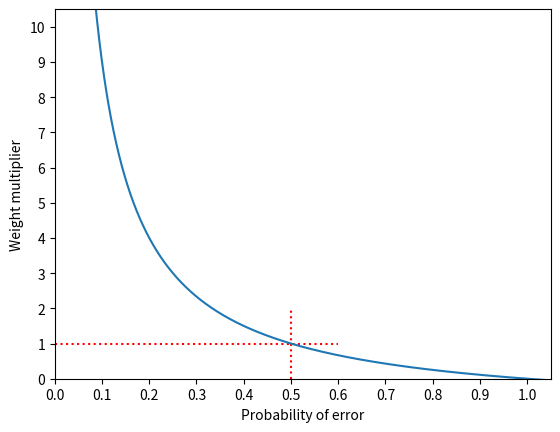

This figure's Python source:
import matplotlib.pyplot as plt
import numpy as np

x = np.arange(0,1.5,0.001)

plt.ylim(0,10.5)
plt.xlim(0,1.05)
plt.xticks(np.arange(0,1.1,0.1))
plt.yticks(np.arange(0,11,1))
plt.vlines(0.5,0,2,color='red',linestyle='dotted')
plt.hlines(1,0,0.6,color='red',linestyle='dotted')
plt.xlabel("Probability of error")
plt.ylabel("Weight multiplier")
plt.plot(x,[(1-i)/i for i in x])
plt.show()
